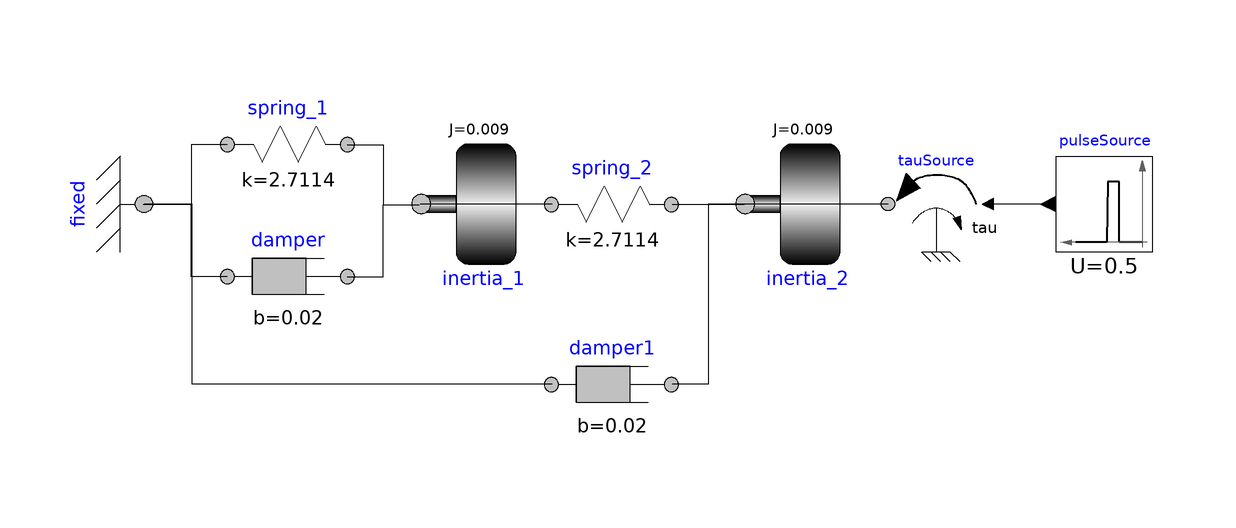

The component connection diagram of the Modelica model below, drawn from its own Placement and Line annotations.

model TwoInertiasSystem
            DSFLib.Mechanical.Rotational.Components.Fixed fixed annotation(
              Placement(visible = true, transformation(origin = {-78, 0}, extent = {{-10, 10}, {10, -10}}, rotation = 90)));
            DSFLib.Mechanical.Rotational.Components.Inertia inertia_1(J = 0.009) annotation(
              Placement(visible = true, transformation(origin = {-22, 0}, extent = {{-10, -10}, {10, 10}}, rotation = 0)));
            DSFLib.Mechanical.Rotational.Components.Spring spring_1(k = 2.7114) annotation(
              Placement(visible = true, transformation(origin = {-54, 10}, extent = {{-10, -10}, {10, 10}}, rotation = 0)));
            DSFLib.Mechanical.Rotational.Components.Spring spring_2(k = 2.7114) annotation(
              Placement(visible = true, transformation(origin = {0, 0}, extent = {{-10, -10}, {10, 10}}, rotation = 0)));
            DSFLib.Mechanical.Rotational.Components.Inertia inertia_2(J = 0.009) annotation(
              Placement(visible = true, transformation(origin = {32, 0}, extent = {{-10, -10}, {10, 10}}, rotation = 0)));
            DSFLib.Mechanical.Rotational.Examples.TwoInertiasSystem.TauSource tauSource annotation(
              Placement(visible = true, transformation(origin = {54, 0}, extent = {{8, -8}, {-8, 8}}, rotation = 0)));
            DSFLib.ControlSystems.Blocks.Components.PulseSource pulseSource(Tf = 6, Ti = 2, U = 0.5) annotation(
              Placement(visible = true, transformation(origin = {82, 8.88178e-16}, extent = {{8, -8}, {-8, 8}}, rotation = 0)));
            DSFLib.Mechanical.Rotational.Components.Damper damper1(b = 0.02) annotation(
              Placement(visible = true, transformation(origin = {0, -30}, extent = {{-10, -10}, {10, 10}}, rotation = 0)));
            Mechanical.Rotational.Components.Damper damper(b = 0.02) annotation(
              Placement(visible = true, transformation(origin = {-54, -12}, extent = {{-10, -10}, {10, 10}}, rotation = 0)));
          equation
            connect(spring_1.flange_a, fixed.flange) annotation(
              Line(points = {{-64.1, 9.9}, {-70.1, 9.9}, {-70.1, -0.1}, {-78.1, -0.1}}));
            connect(spring_1.flange_b, inertia_1.flange) annotation(
              Line(points = {{-44.1, 9.9}, {-38.1, 9.9}, {-38.1, -0.1}, {-32.1, -0.1}}));
            connect(spring_2.flange_a, inertia_1.flange) annotation(
              Line(points = {{-10, 0}, {-32, 0}}));
            connect(spring_2.flange_b, inertia_2.flange) annotation(
              Line(points = {{10, 0}, {22, 0}}));
            connect(tauSource.flange, inertia_2.flange) annotation(
              Line(points = {{46, 0}, {22, 0}}));
            connect(pulseSource.y, tauSource.u) annotation(
              Line(points = {{73, 0}, {66.22, 0}, {66.22, 8.17124e-16}, {61.72, 8.17124e-16}}));
            connect(damper.flange_b, inertia_1.flange) annotation(
              Line(points = {{-44.1, -12.1}, {-38.1, -12.1}, {-38.1, -0.1}, {-32.1, -0.1}}));
            connect(damper.flange_a, fixed.flange) annotation(
              Line(points = {{-64.1, -12.1}, {-70.1, -12.1}, {-70.1, -0.1}, {-78.1, -0.1}}));
            connect(inertia_2.flange, damper1.flange_b) annotation(
              Line(points = {{22, 0}, {16, 0}, {16, -30}, {10, -30}}));
            connect(damper1.flange_a, fixed.flange) annotation(
              Line(points = {{-10, -30}, {-70, -30}, {-70, 0}, {-78, 0}}));
          end TwoInertiasSystem;